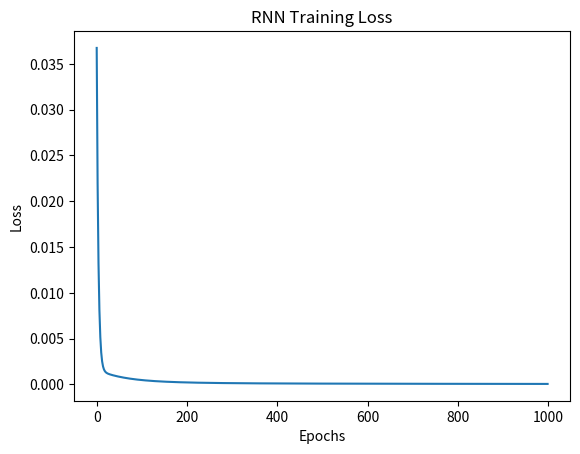

The script that saved this image:
import numpy as np
# STEP 1: Activation functions
def tanh(x):
    return np.tanh(x)

def tanh_derivative(x):
    return 1 - x**2
# STEP 2: Create Simple RNN class
class SimpleRNN:

    def __init__(self, input_size, hidden_size, output_size, lr=0.01):

        self.input_size = input_size
        self.hidden_size = hidden_size
        self.output_size = output_size
        self.lr = lr

        # Initialize weights using Xavier initialization
        self.W_xh = np.random.randn(input_size, hidden_size) * np.sqrt(2/(input_size + hidden_size))
        self.W_hh = np.random.randn(hidden_size, hidden_size) * np.sqrt(2/(2 * hidden_size))
        self.W_ho = np.random.randn(hidden_size, output_size) * np.sqrt(2/(hidden_size + output_size))

        # Initialize biases
        self.b_h = np.zeros((1, hidden_size))
        self.b_o = np.zeros((1, output_size))


    # STEP 3: Forward propagation
    def forward(self, inputs):

        self.inputs = inputs
        self.hidden = {}
        self.outputs = {}

        h_prev = np.zeros((1, self.hidden_size))
        self.hidden[-1] = h_prev

        for t, x in enumerate(inputs):

            x = x.reshape(1, -1)

            h = tanh(
                np.dot(x, self.W_xh) +
                np.dot(h_prev, self.W_hh) +
                self.b_h
            )

            self.hidden[t] = h
            h_prev = h

            y = np.dot(h, self.W_ho) + self.b_o
            self.outputs[t] = y

        return self.outputs


    # STEP 4: Backpropagation Through Time
    def backward(self, targets):

        dW_xh = np.zeros_like(self.W_xh)
        dW_hh = np.zeros_like(self.W_hh)
        dW_ho = np.zeros_like(self.W_ho)

        db_h = np.zeros_like(self.b_h)
        db_o = np.zeros_like(self.b_o)

        dh_next = np.zeros((1, self.hidden_size))
        T = len(self.inputs)

        for t in reversed(range(T)):

            x = self.inputs[t].reshape(1, -1)
            h = self.hidden[t]
            h_prev = self.hidden[t-1]

            # Calculate output error
            dy = (self.outputs[t] - targets[t].reshape(1, -1)) / T

            dW_ho += np.dot(h.T, dy)
            db_o += dy

            # Backpropagate error
            dh = np.dot(dy, self.W_ho.T) + dh_next
            dh_raw = dh * (1 - h**2)

            dW_xh += np.dot(x.T, dh_raw)
            dW_hh += np.dot(h_prev.T, dh_raw)
            db_h += dh_raw

            dh_next = np.dot(dh_raw, self.W_hh.T)

        # Gradient clipping
        for grad in [dW_xh, dW_hh, dW_ho, db_h, db_o]:
            np.clip(grad, -5, 5, out=grad)

        # Update weights using Gradient Descent
        self.W_xh -= self.lr * dW_xh
        self.W_hh -= self.lr * dW_hh
        self.W_ho -= self.lr * dW_ho

        self.b_h -= self.lr * db_h
        self.b_o -= self.lr * db_o
# STEP 5: Create training data
input_seq = np.array([
    [0.1], [0.2], [0.3], [0.4], [0.5]
])

target_seq = np.array([
    [0.2], [0.4], [0.6], [0.8], [1.0]
])

# STEP 6: Initialize RNN
rnn = SimpleRNN(
    input_size=1,
    hidden_size=5,
    output_size=1,
    lr=0.05
)

# STEP 7: Train RNN
epochs = 1000
loss_history = []

for epoch in range(epochs):

    outputs = rnn.forward(input_seq)

    loss = np.mean([
        0.5 * (outputs[t] - target_seq[t])**2
        for t in range(len(input_seq))
    ])

    loss_history.append(loss)

    rnn.backward(target_seq)

    if (epoch + 1) % 200 == 0:
        print(f"Epoch {epoch+1}, Loss: {loss:.6f}")

# STEP 8: Test the trained RNN
test_seq = np.array([
    [0.6], [0.7], [0.8], [0.9], [1.0]
])

predictions = rnn.forward(test_seq)

print("\nTesting RNN:")
print("Input Sequence:", test_seq.flatten())
print("Predicted Output:", predictions[len(test_seq)-1].flatten())

# STEP 9: Plot training loss
import matplotlib.pyplot as plt

plt.plot(loss_history)
plt.xlabel("Epochs")
plt.ylabel("Loss")
plt.title("RNN Training Loss")
plt.show()
